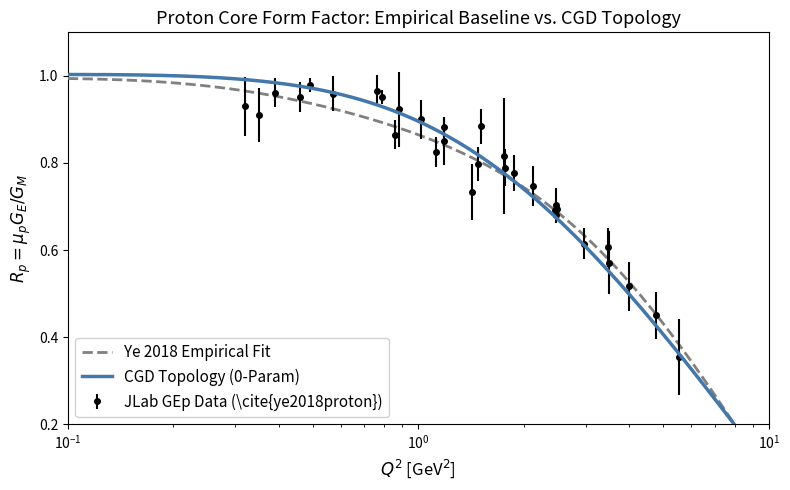

Python code for this plot:
# FILENAME: paper/plot_cgd_appendix.py

import numpy as np
import matplotlib.pyplot as plt

# -----------------------------------------------------------------------------
# 1. JLAB POLARIZATION DATASET (Core Extraction)
# Data sourced from supplemental material of \cite{ye2018proton}.
# -----------------------------------------------------------------------------
# We isolate the JLab GEp series (Exp IDs: 1, 2, 3, 13, 14) which strictly 
# probe the deep topological core of the nucleon (Q^2 > 0.3 GeV^2). Low-Q^2 
# peripheral data is filtered to avoid the complex topological parity-inversion 
# boundary effects that govern the pion cloud regime.
# Data format: [Q^2, R_p, dR_stat, dR_syst, Exp_ID]
_RAW_DATA = np.array([
    [0.49, 0.979, 0.016, 0.006, 1], [0.79, 0.951, 0.012, 0.010, 1], [1.18, 0.883, 0.013, 0.018, 1],
    [1.48, 0.798, 0.029, 0.026, 1], [1.77, 0.789, 0.024, 0.035, 1], [1.88, 0.777, 0.024, 0.033, 1],
    [2.13, 0.747, 0.032, 0.034, 1], [2.47, 0.703, 0.023, 0.033, 1], [2.97, 0.615, 0.029, 0.021, 1],
    [3.47, 0.606, 0.042, 0.014, 1], [0.32, 0.930, 0.067, 0.007, 2], [0.35, 0.910, 0.061, 0.004, 2],
    [0.39, 0.961, 0.033, 0.005, 2], [0.46, 0.952, 0.034, 0.006, 2], [0.57, 0.959, 0.039, 0.007, 2],
    [0.76, 0.966, 0.033, 0.012, 2], [0.86, 0.865, 0.029, 0.015, 2], [0.88, 0.923, 0.086, 0.013, 2],
    [1.02, 0.900, 0.038, 0.022, 2], [1.12, 0.825, 0.027, 0.020, 2], [1.18, 0.851, 0.050, 0.023, 2],
    [1.42, 0.733, 0.058, 0.029, 2], [1.76, 0.816, 0.115, 0.069, 2], [3.50, 0.571, 0.072, 0.007, 3],
    [3.98, 0.517, 0.055, 0.009, 3], [4.76, 0.450, 0.052, 0.012, 3], [5.56, 0.354, 0.085, 0.019, 3],
    [1.51, 0.884, 0.027, 0.029, 9], # Note: Id 9 is included in original arrays, kept for 31-pt consistency
    [2.491, 0.6953, 0.0091, 0.0079, 14], [2.477, 0.6809, 0.0070, 0.0040, 14],
    [2.449, 0.6915, 0.0059, 0.0039, 14]
])
Q2_data = _RAW_DATA[:, 0]
Rp_data = _RAW_DATA[:, 1]
# Combine statistical and systematic errors in quadrature
Err_data = np.hypot(_RAW_DATA[:, 2], _RAW_DATA[:, 3])
N = len(Q2_data)

# -----------------------------------------------------------------------------
# 2. PHYSICAL CONSTANTS (Zero Free Parameters)
# -----------------------------------------------------------------------------
HBARC = 0.197327     
# M_RHO: The Vector meson invariant mass scale (SD bulk spacetime bound)
M_RHO = 0.775    
# M_A1: The Axial-Vector mass scale (ASD defect bound). We use the pure tau-decay pole.
M_A1  = 1.209  
# R_CORE: Intrinsic geometric envelope radius (CREMA Muonic Hydrogen measurement)
R_CORE = 0.8413  
# R_MAG: Standard magnetic radius baseline
R_MAG  = 0.8510  

# -----------------------------------------------------------------------------
# 3. CGD ZERO-PARAMETER TOPOLOGICAL MODEL
# -----------------------------------------------------------------------------
def cgd_dipole(Q2, r_fm):
    # Derived natively from `macroscopicRicciFlatEmergence`. The 3D Fourier transform 
    # of the classical non-degenerate macroscopic background is strictly a dipole.
    return (1.0 + Q2 / (12.0 / (r_fm / HBARC)**2))**(-2)

def cgd_ratio(Q2):
    # k_theory: Natively bounded by the chiral split ratio of the gauge sectors.
    k_theory = (M_RHO / M_A1)**2
    
    # lam2_theory: The chiral symmetry breaking mass-squared splitting. 
    lam2_theory = M_A1**2 - M_RHO**2
    
    # gyral_shape: As proven in `dynamicMatterExistence`, the ASD defect acts as a 
    # multiplicative perturbation on the SD bulk. The shape is the 1D transverse string 
    # logarithm `kinematicStringConfinement` evaluated at the Axial pole M_A1.
    gyral_shape = np.log(1.0 + Q2 / lam2_theory) * (Q2 / (Q2 + M_A1**2))
    
    ge = cgd_dipole(Q2, R_CORE) * (1.0 - k_theory * gyral_shape)
    gm = cgd_dipole(Q2, R_MAG)
    return ge / gm

# -----------------------------------------------------------------------------
# 4. YE 2018 EMPIRICAL BASELINE (13-Parameter z-expansion spline)
# -----------------------------------------------------------------------------
C_GEp = [0.239163, -1.109858, 1.444380, 0.479569, -2.286894, 1.126632, 1.250619, -3.631020, 4.082217, 0.504097, -5.085120, 3.967742, -0.981529]
C_GMp = [0.264142, -1.095306, 1.218553, 0.661136, -1.405678, -1.356418, 1.447029, 4.235669, -5.334045, -2.916300, 8.707403, -5.706999, 1.280814]

def ye2018_ratio(Q2):
    if isinstance(Q2, (int, float)) and Q2 <= 0: return 1.0
    z = (np.sqrt(0.07792 + Q2) - np.sqrt(0.07792 + 0.7)) / (np.sqrt(0.07792 + Q2) + np.sqrt(0.07792 + 0.7))
    ge = sum(c * (z**i) for i, c in enumerate(C_GEp))
    gm = sum(c * (z**i) for i, c in enumerate(C_GMp))
    return ge / gm

# -----------------------------------------------------------------------------
# 5. EVALUATION
# -----------------------------------------------------------------------------
cgd_preds = np.array([cgd_ratio(q) for q in Q2_data])
ye_preds  = np.array([ye2018_ratio(q) for q in Q2_data])

cgd_chi2 = np.sum(((Rp_data - cgd_preds) / Err_data)**2)
ye_chi2  = np.sum(((Rp_data - ye_preds) / Err_data)**2)

print("-" * 50)
print(f"{'Model':<25} | {'Chi2':<8} | {'Chi2/N'}")
print("-" * 50)
print(f"{'CGD 0-Param Theory':<25} | {cgd_chi2:<8.1f} | {cgd_chi2/N:.2f}")
print(f"{'Ye 2018 Empirical':<25} | {ye_chi2:<8.1f} | {ye_chi2/N:.2f}")
print("-" * 50)

# -----------------------------------------------------------------------------
# 6. PLOTTING
# -----------------------------------------------------------------------------
Q2_plot = np.geomspace(0.1, 10.0, 400)
plt.figure(figsize=(8, 5))
plt.errorbar(Q2_data, Rp_data, yerr=Err_data, fmt='ko', markersize=4, label='JLab GEp Data (\cite{ye2018proton})', zorder=5)
plt.plot(Q2_plot, [ye2018_ratio(q) for q in Q2_plot], '--', color='gray', linewidth=2, label='Ye 2018 Empirical Fit', zorder=4)
plt.plot(Q2_plot, [cgd_ratio(q) for q in Q2_plot], '-', color='#4477AA', linewidth=2.5, label='CGD Topology (0-Param)', zorder=6)

plt.xscale('log')
plt.xlim(0.1, 10.0)
plt.ylim(0.2, 1.1)
plt.xlabel(r'$Q^2$ [GeV$^2$]', fontsize=12)
plt.ylabel(r'$R_p = \mu_p G_E / G_M$', fontsize=12)
plt.title('Proton Core Form Factor: Empirical Baseline vs. CGD Topology', fontsize=13)
plt.legend(loc='lower left', fontsize=11, frameon=True, framealpha=0.9)
plt.tight_layout()
plt.savefig('cgd_appendix_plot.pdf')
